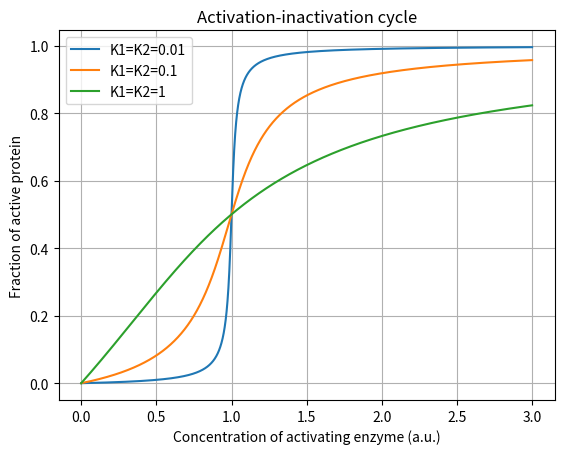

Write Python code to recreate this figure.
'''
Ingalls 2013 Mathematical Modelling in Systems Biology

Activation-Inactivation Cycle
Network  6.6,   p.156
Model   6.1,    p.156
Figure  6.7,    p.157
'''

from argparse import ArgumentParser
import matplotlib.pyplot as plt
import numpy as np
from matplotlib.animation import FuncAnimation

def GetWstar(v1, v2, K1, K2):   # Eq 7 from Goldbeter and Koshland 1981, PNAS: https://www.pnas.org/content/pnas/78/11/6840.full.pdf
    return ((v1 / v2 - 1) - K2 * (K1 / K2 + v1 / v2) + ((v1 / v2 - 1 - K2 * (K1 / K2 + v1 / v2)) ** 2 + 4 * K2 * (v1 / v2 - 1) * (v1 / v2)) ** (1 / 2)) / (2 * (v1 / v2 - 1))

class FNetwork():
    def __init__(self, k1=1, k2=1, E2=1):
        # Constants
        self.k1 = k1   # range of integers tested
        self.k2 = k2   # range of integers tested
        self.E2 = E2
        self.v2 = self.k2 * self.E2

        # Dataset
        self.Data_E1 = None
        self.Data_Wstar = None
        self.Dataset = list()

    def ReinitializeData(self):
        self.Data_E1 = list()
        self.Data_Wstar = list()

    def AppendData(self, X, Y):
        self.Data_E1.append(X)
        self.Data_Wstar.append(Y)

    def Model(self, K, XRange):

        for i in range(XRange):
            E1 = (3 / XRange) * i   # E1
            v1 = self.k1 * E1
            Wstar = GetWstar(v1, self.v2, K, K)

            self.AppendData(E1, Wstar)

    def Run(self, XRange=5000):

        Karray = [0.01, 0.1, 1]
        for K in Karray:

            self.ReinitializeData()
            self.Model(K, XRange)
            self.Dataset.append([self.Data_E1, self.Data_Wstar])

    def PlotData(self):
        # Dynamics
        Karray = [0.01, 0.1, 1]

        for K, [X, Y] in zip(Karray, self.Dataset):
            plt.plot(X, Y, label="K1=K2=%s" % str(K))
            # plt.plot(np.log(X), Y, label="K1=K2=%s" % str(K))
            plt.title('Activation-inactivation cycle')
            plt.xlabel('Concentration of activating enzyme (a.u.)')
            plt.ylabel('Fraction of active protein')
            plt.legend(loc='upper left')
            plt.grid()

        plt.show()

def main():
    Network = FNetwork()
    Network.Run()
    Network.PlotData()

if __name__ == '__main__':

    main()
